Image classification data set "raw" (NewbEkansh/agri-genomic-insurance on GitHub). Class labels (5): bacterial blight, blast, healthy, bacterial leaf blight, leaf blast.

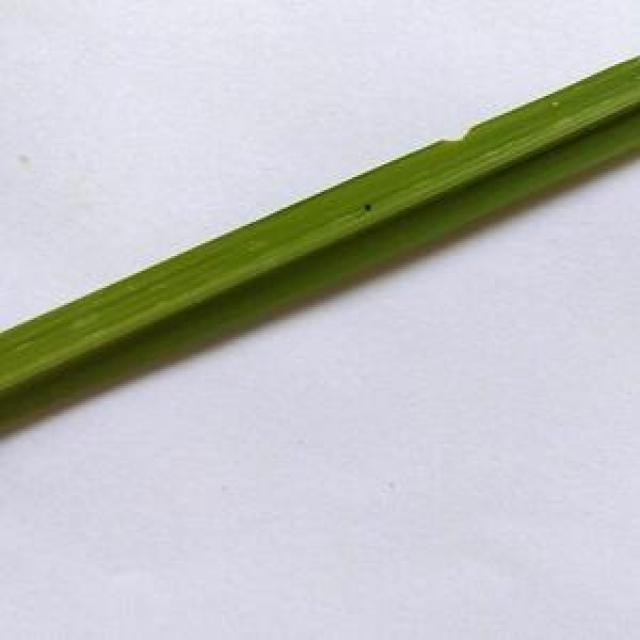
Label: healthy

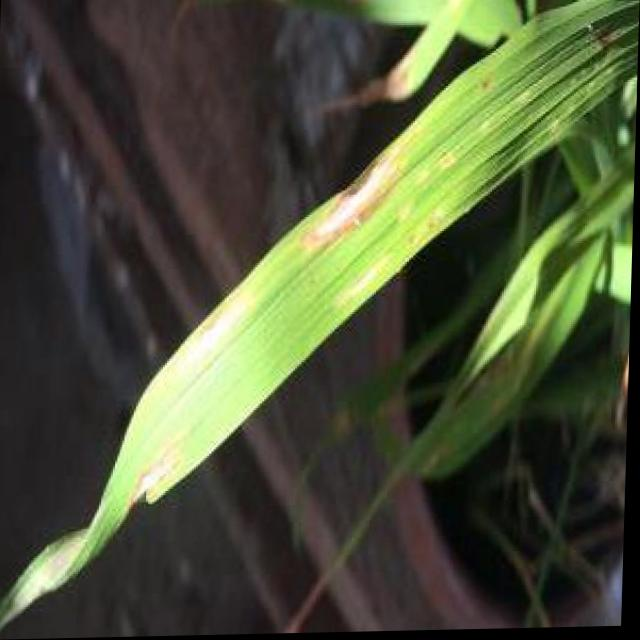
Label: blast

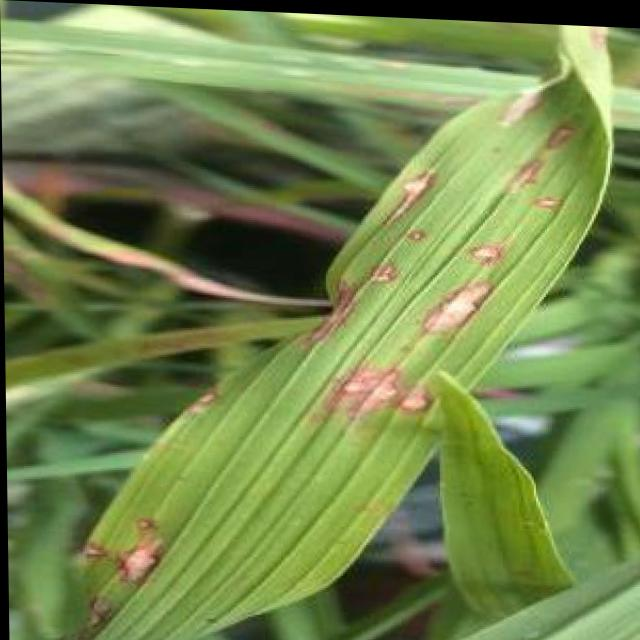
Label: blast

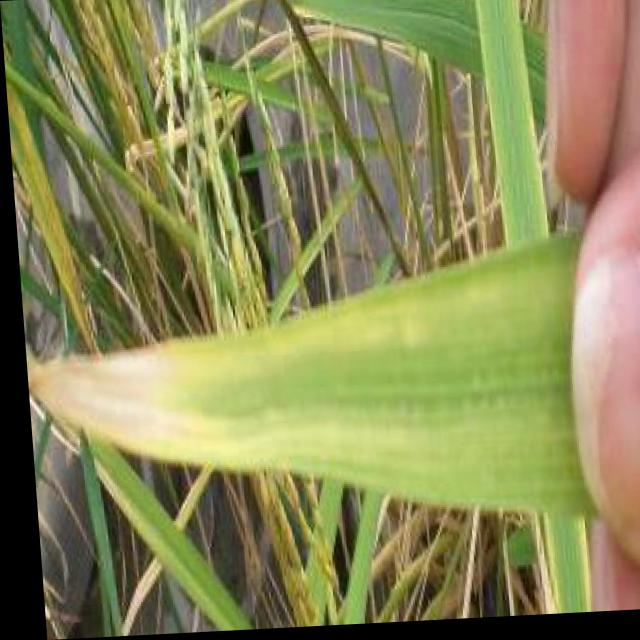
Label: bacterial blight

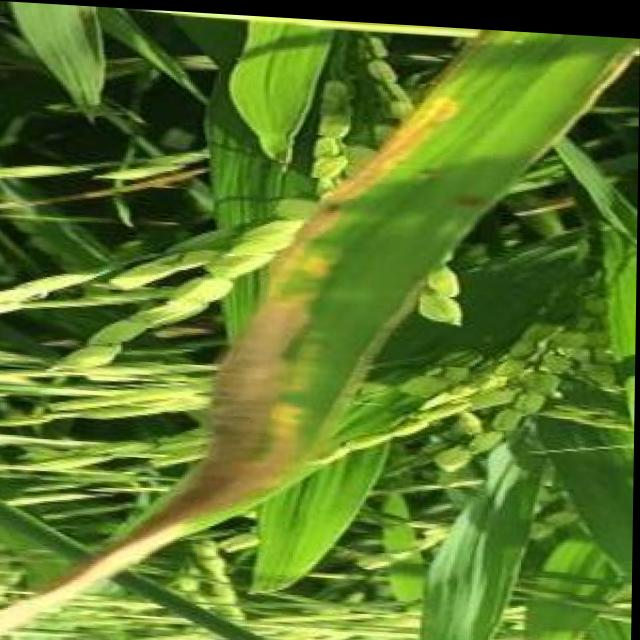
Label: bacterial blight

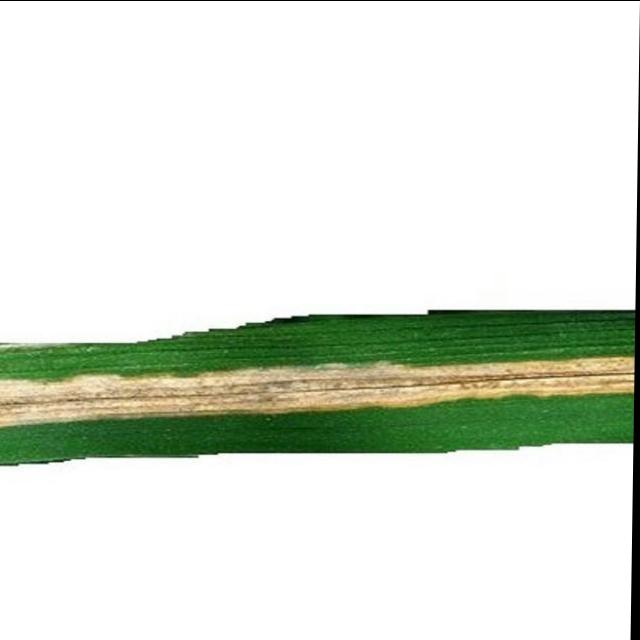
Label: bacterial leaf blight
